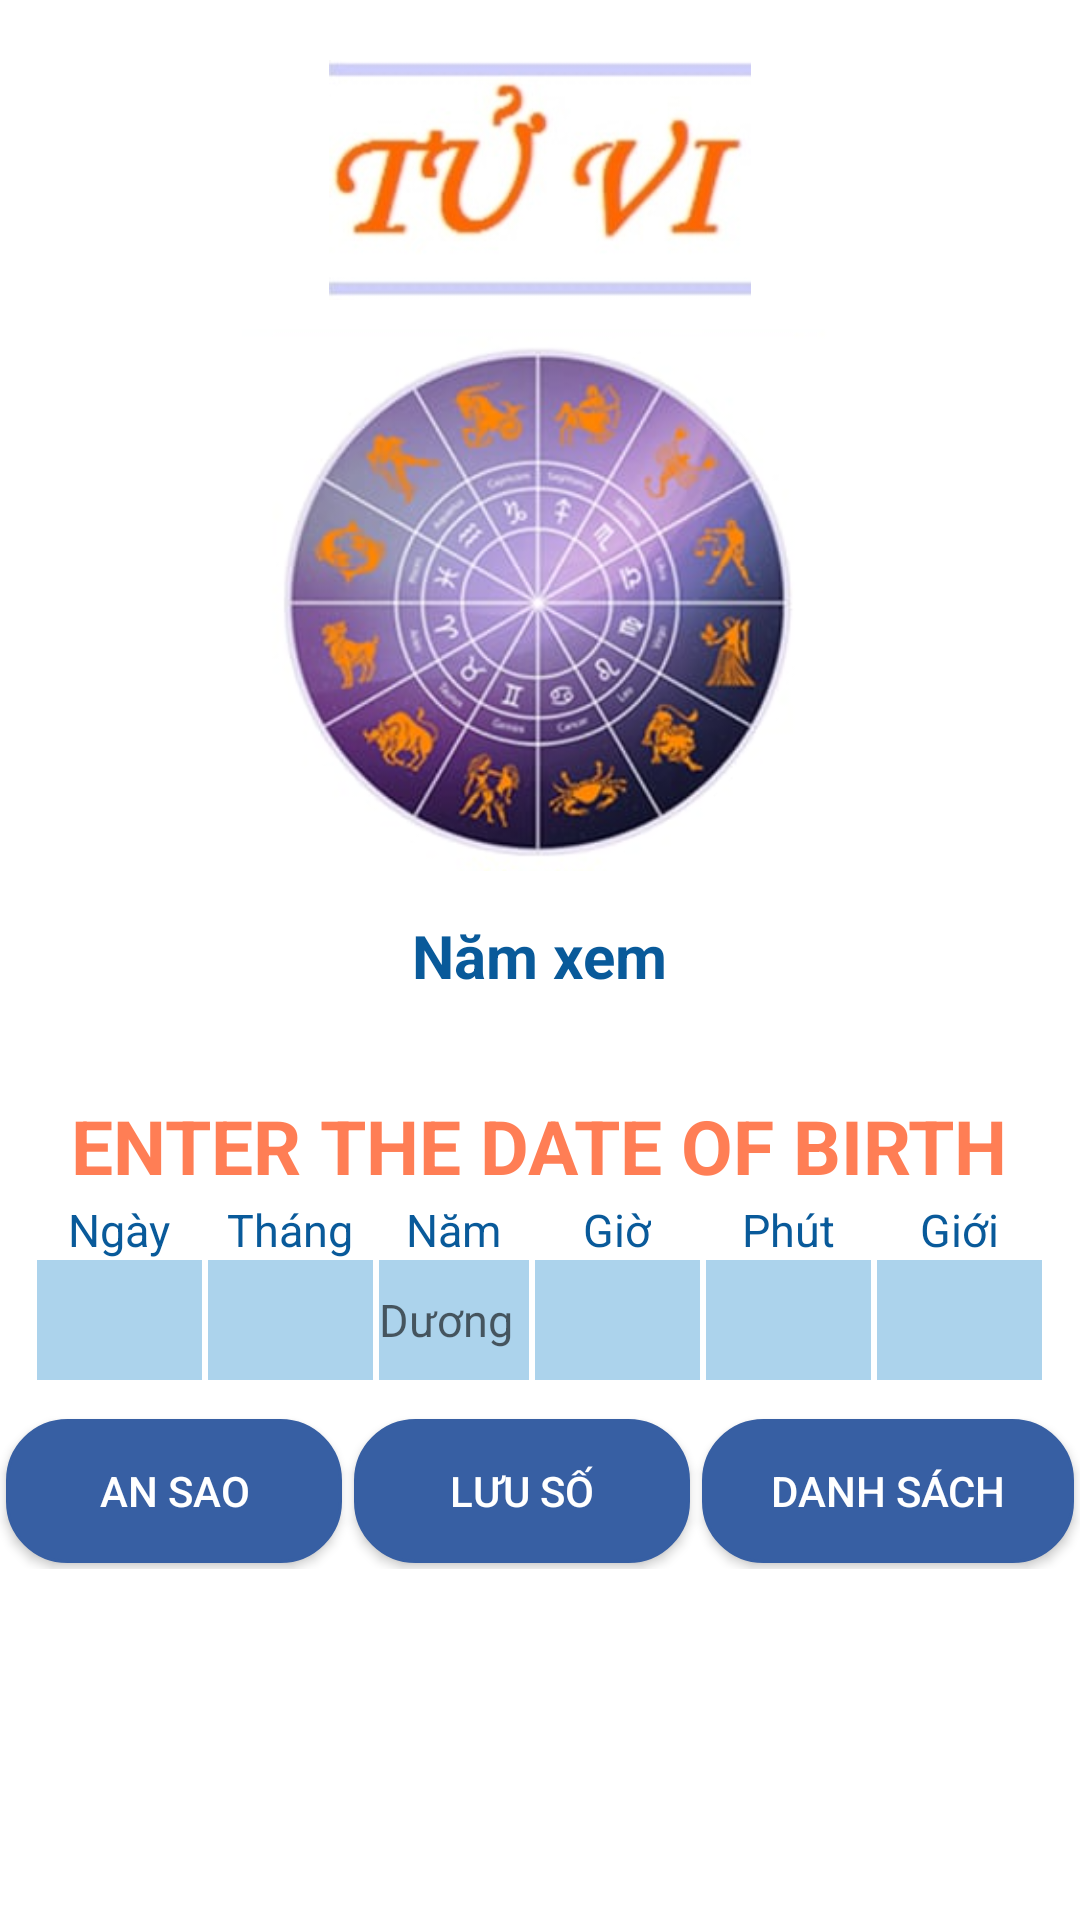

The Android layout XML behind this screen, and the referenced resources:
<!-- AndroidManifest.xml: application theme Theme.AppTuvi -->
<!-- res/layout/activity_main.xml -->
<?xml version="1.0" encoding="utf-8"?>
<LinearLayout xmlns:android="http://schemas.android.com/apk/res/android"
    xmlns:app="http://schemas.android.com/apk/res-auto"
    xmlns:tools="http://schemas.android.com/tools"
    android:layout_width="match_parent"
    android:layout_height="match_parent"
    android:orientation="vertical"
    android:background="#fff"
    tools:context=".activity.MainActivity">

    <ImageView
        android:layout_marginTop="20dp"
        android:layout_width="300dp"
        android:layout_height="80dp"
        android:layout_gravity="center"
        android:src="@drawable/ten2" />

    <ImageView
        android:layout_width="200dp"
        android:layout_height="200dp"
        android:layout_gravity="center"
        android:src="@drawable/logo" />

    <TextView
        android:layout_width="wrap_content"
        android:layout_height="wrap_content"
        android:text="Năm xem"
        android:layout_gravity="center"
        android:layout_marginTop="5dp"
        android:textColor="#095A9A"
        android:textSize="20dp"
        android:textStyle="bold"
        />

    <Spinner
        android:id="@+id/spinner"
        android:layout_width="wrap_content"
        android:layout_height="33dp"
        android:layout_gravity="center"
        android:background="@drawable/button" />

    <TextView
        android:layout_width="wrap_content"
        android:layout_height="wrap_content"
        android:text="ENTER THE DATE OF BIRTH"
        android:layout_gravity="center"
        android:textSize="25dp"
        android:textStyle="bold"
        android:textColor="#C4FF5722"
        />

    <LinearLayout
        android:layout_width="match_parent"
        android:layout_height="wrap_content"
        android:orientation="horizontal"
        android:layout_gravity="center"
        android:gravity="center">

        <LinearLayout
            android:layout_width="wrap_content"
            android:layout_height="wrap_content"
            android:orientation="vertical"
            android:layout_gravity="center"
            android:gravity="center"
            android:layout_margin="1dp">

            <TextView
                android:layout_width="wrap_content"
                android:layout_height="wrap_content"
                android:text="Ngày"
                android:textSize="15dp"
                android:textColor="#095A9A"
                />

            <Spinner
                android:id="@+id/txtNgay"
                android:layout_width="55dp"
                android:layout_height="40dp"
                android:background="@drawable/edit"
                />

        </LinearLayout>

        <LinearLayout
            android:layout_width="wrap_content"
            android:layout_height="wrap_content"
            android:orientation="vertical"
            android:layout_gravity="center"
            android:gravity="center"
            android:layout_margin="1dp">

            <TextView
                android:layout_width="wrap_content"
                android:layout_height="wrap_content"
                android:text="Tháng"
                android:textSize="15dp"
                android:textColor="#095A9A"
                />

            <Spinner
                android:id="@+id/spinnerthang"
                android:layout_width="55dp"
                android:layout_height="40dp"
                android:background="@drawable/edit"
                />

        </LinearLayout>

        <LinearLayout
            android:layout_width="wrap_content"
            android:layout_height="wrap_content"
            android:orientation="vertical"
            android:layout_gravity="center"
            android:gravity="center"
            android:layout_margin="1dp">

            <TextView
                android:layout_width="wrap_content"
                android:layout_height="wrap_content"
                android:text="Năm"
                android:textSize="15dp"
                android:textColor="#095A9A"
                />

            <EditText
                android:id="@+id/txtNam"
                android:layout_width="50dp"
                android:layout_height="40dp"
                android:hint="Dương"
                android:inputType="number"
                android:background="@drawable/edit"
                android:textSize="15dp"
                />

        </LinearLayout>

        <LinearLayout
            android:layout_width="wrap_content"
            android:layout_height="wrap_content"
            android:orientation="vertical"
            android:layout_gravity="center"
            android:gravity="center"
            android:layout_margin="1dp">

            <TextView
                android:layout_width="wrap_content"
                android:layout_height="wrap_content"
                android:text="Giờ"
                android:textSize="15dp"
                android:textColor="#095A9A"
                />

            <Spinner
                android:id="@+id/spinnergio"
                android:layout_width="55dp"
                android:layout_height="40dp"
                android:background="@drawable/edit"
                />

        </LinearLayout>

        <LinearLayout
            android:layout_width="wrap_content"
            android:layout_height="wrap_content"
            android:orientation="vertical"
            android:layout_gravity="center"
            android:gravity="center"
            android:layout_margin="1dp">

            <TextView
                android:layout_width="wrap_content"
                android:layout_height="wrap_content"
                android:text="Phút"
                android:textSize="15dp"
                android:textColor="#095A9A"
                />

            <Spinner
                android:id="@+id/spinnerphut"
                android:layout_width="55dp"
                android:layout_height="40dp"
                android:background="@drawable/edit"
                />

        </LinearLayout>

        <LinearLayout
            android:layout_width="wrap_content"
            android:layout_height="wrap_content"
            android:orientation="vertical"
            android:layout_gravity="center"
            android:gravity="center"
            android:layout_margin="1dp">

            <TextView
                android:layout_width="wrap_content"
                android:layout_height="wrap_content"
                android:text="Giới"
                android:textSize="15dp"
                android:textColor="#095A9A"
                />

            <Spinner
                android:id="@+id/spinnergioi"
                android:layout_width="55dp"
                android:layout_height="40dp"
                android:background="@drawable/edit"
                />

        </LinearLayout>

    </LinearLayout>
    
    <LinearLayout
        android:layout_marginTop="10dp"
        android:layout_width="match_parent"
        android:layout_height="wrap_content"
        android:layout_gravity="center"
        android:gravity="center"
        android:orientation="horizontal">

        <Button
            android:id="@+id/btnansao"
            android:layout_width="100dp"
            android:layout_height="wrap_content"
            android:layout_weight="1"
            android:layout_margin="2dp"
            android:background="@drawable/button"
            app:backgroundTint="#375FA3"
            android:text="An Sao"
            android:textColor="#fff"
            android:textSize="14dp"
            />

        <Button
            android:id="@+id/btnLuuSo"
            android:layout_width="100dp"
            android:layout_height="wrap_content"
            android:layout_weight="1"
            android:layout_margin="2dp"
            android:background="@drawable/button"
            app:backgroundTint="#375FA3"
            android:text="Lưu Số"
            android:textColor="#fff"
            android:textSize="14dp"
            />

        <Button
            android:id="@+id/btnDanhSach"
            android:layout_width="100dp"
            android:layout_height="wrap_content"
            android:layout_weight="2"
            android:layout_margin="2dp"
            android:background="@drawable/button"
            app:backgroundTint="#375FA3"
            android:text="Danh Sách"
            android:textColor="#fff"
            android:textSize="14dp"
            />

    </LinearLayout>

</LinearLayout>
<!-- resources referenced by this layout -->
<resources>
  <!-- drawable button (drawable) -->
  <?xml version="1.0" encoding="utf-8"?>
  <shape xmlns:android="http://schemas.android.com/apk/res/android">
      <solid  android:color="#CBDDE8"/>
          <stroke android:color="#043968"/>
      <stroke android:width="1dp"/>
      <corners android:radius="20dp"/>
  
  </shape>
  <!-- drawable edit (drawable) -->
  <?xml version="1.0" encoding="utf-8"?>
  <shape xmlns:android="http://schemas.android.com/apk/res/android">
      <solid  android:color="#ACD3EC"/>
  
  </shape>
  <!-- drawable logo: png bitmap (drawable, 156582 bytes) -->
  <!-- drawable ten2: jpg bitmap (drawable, 11161 bytes) -->
  <style name="Theme.AppTuvi" parent="Theme.MaterialComponents.DayNight.NoActionBar">
          
          <item name="colorPrimary">@color/purple_500</item>
          <item name="colorPrimaryVariant">@color/purple_700</item>
          <item name="colorOnPrimary">@color/white</item>
          
          <item name="colorSecondary">@color/teal_200</item>
          <item name="colorSecondaryVariant">@color/teal_700</item>
          <item name="colorOnSecondary">@color/black</item>
          
          <item name="android:statusBarColor" tools:targetApi="l">?attr/colorPrimaryVariant</item>
          
      </style>
  <!-- not gathered from this repository: default colours our renderer supplied (Android Studio template values) -->
  <color name="purple_500">#FF6200EE</color>
  <color name="purple_700">#FF3700B3</color>
  <color name="teal_200">#FF03DAC5</color>
  <color name="teal_700">#FF018786</color>
  <color name="black">#FF000000</color>
  <color name="white">#FFFFFFFF</color>
</resources>
